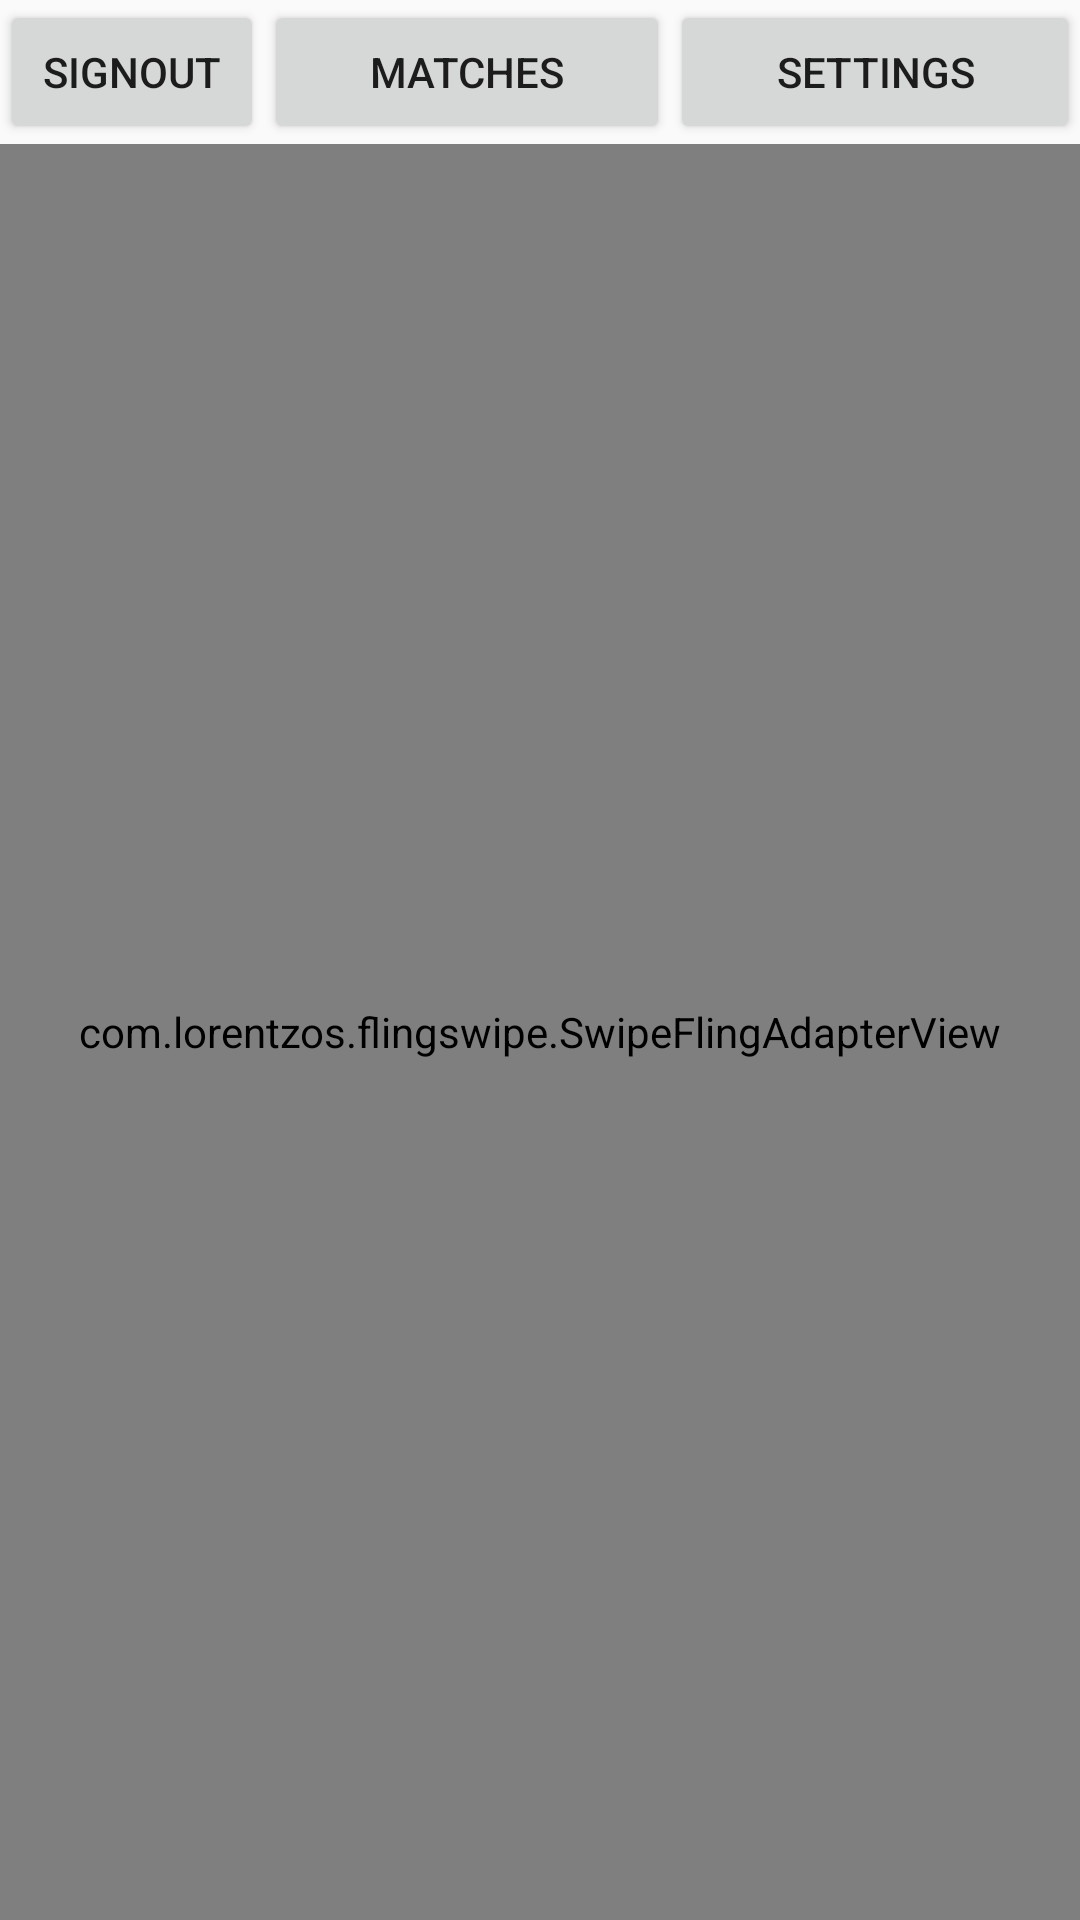

Reconstruct the res/layout file that produces this screen, plus the resources it refers to.
<!-- AndroidManifest.xml: application theme Theme.Tinderapp -->
<!-- res/layout/activity_main.xml -->
<?xml version="1.0" encoding="utf-8"?>
<LinearLayout xmlns:android="http://schemas.android.com/apk/res/android"
    xmlns:app="http://schemas.android.com/apk/res-auto"
    xmlns:tools="http://schemas.android.com/tools"
    android:layout_width="match_parent"
    android:layout_height="match_parent"
    tools:context="com.example.tinderapp.MainActivity"
    android:orientation="vertical">

    <LinearLayout
        android:layout_width="match_parent"
        android:layout_height="wrap_content"
        android:orientation="horizontal">
        <Button
            android:layout_width="wrap_content"
            android:layout_height="wrap_content"
            android:text="SignOut"
            android:onClick="logoutUser" />
        <Button
            android:layout_weight="1"
            android:layout_width="wrap_content"
            android:layout_height="wrap_content"
            android:text="Matches"/>

        <Button
            android:layout_weight="1"
            android:layout_width="wrap_content"
            android:layout_height="wrap_content"
            android:text="Settings"
            android:onClick="goToSettings"/>
    </LinearLayout>

    <com.lorentzos.flingswipe.SwipeFlingAdapterView
        android:id="@+id/frame"
        android:background="@android:color/white"
        android:layout_width="match_parent"
        android:layout_height="match_parent"
        app:rotation_degrees="15.5"
        tools:context=".MyActivity"/>

</LinearLayout>
<!-- resources referenced by this layout -->
<resources>
  <style name="Theme.Tinderapp" parent="Theme.AppCompat.Light">
          
          <item name="colorPrimary">@color/purple_500</item>
          <item name="colorPrimaryVariant">@color/purple_700</item>
          <item name="colorOnPrimary">@color/white</item>
          
          <item name="colorSecondary">@color/teal_200</item>
          <item name="colorSecondaryVariant">@color/teal_700</item>
          <item name="colorOnSecondary">@color/black</item>
          
          <item name="android:statusBarColor" tools:targetApi="l">?attr/colorPrimaryVariant</item>
          
      </style>
  <!-- not gathered from this repository: default colours our renderer supplied (Android Studio template values) -->
  <color name="purple_500">#FF6200EE</color>
  <color name="purple_700">#FF3700B3</color>
  <color name="teal_200">#FF03DAC5</color>
  <color name="teal_700">#FF018786</color>
  <color name="black">#FF000000</color>
  <color name="white">#FFFFFFFF</color>
</resources>
